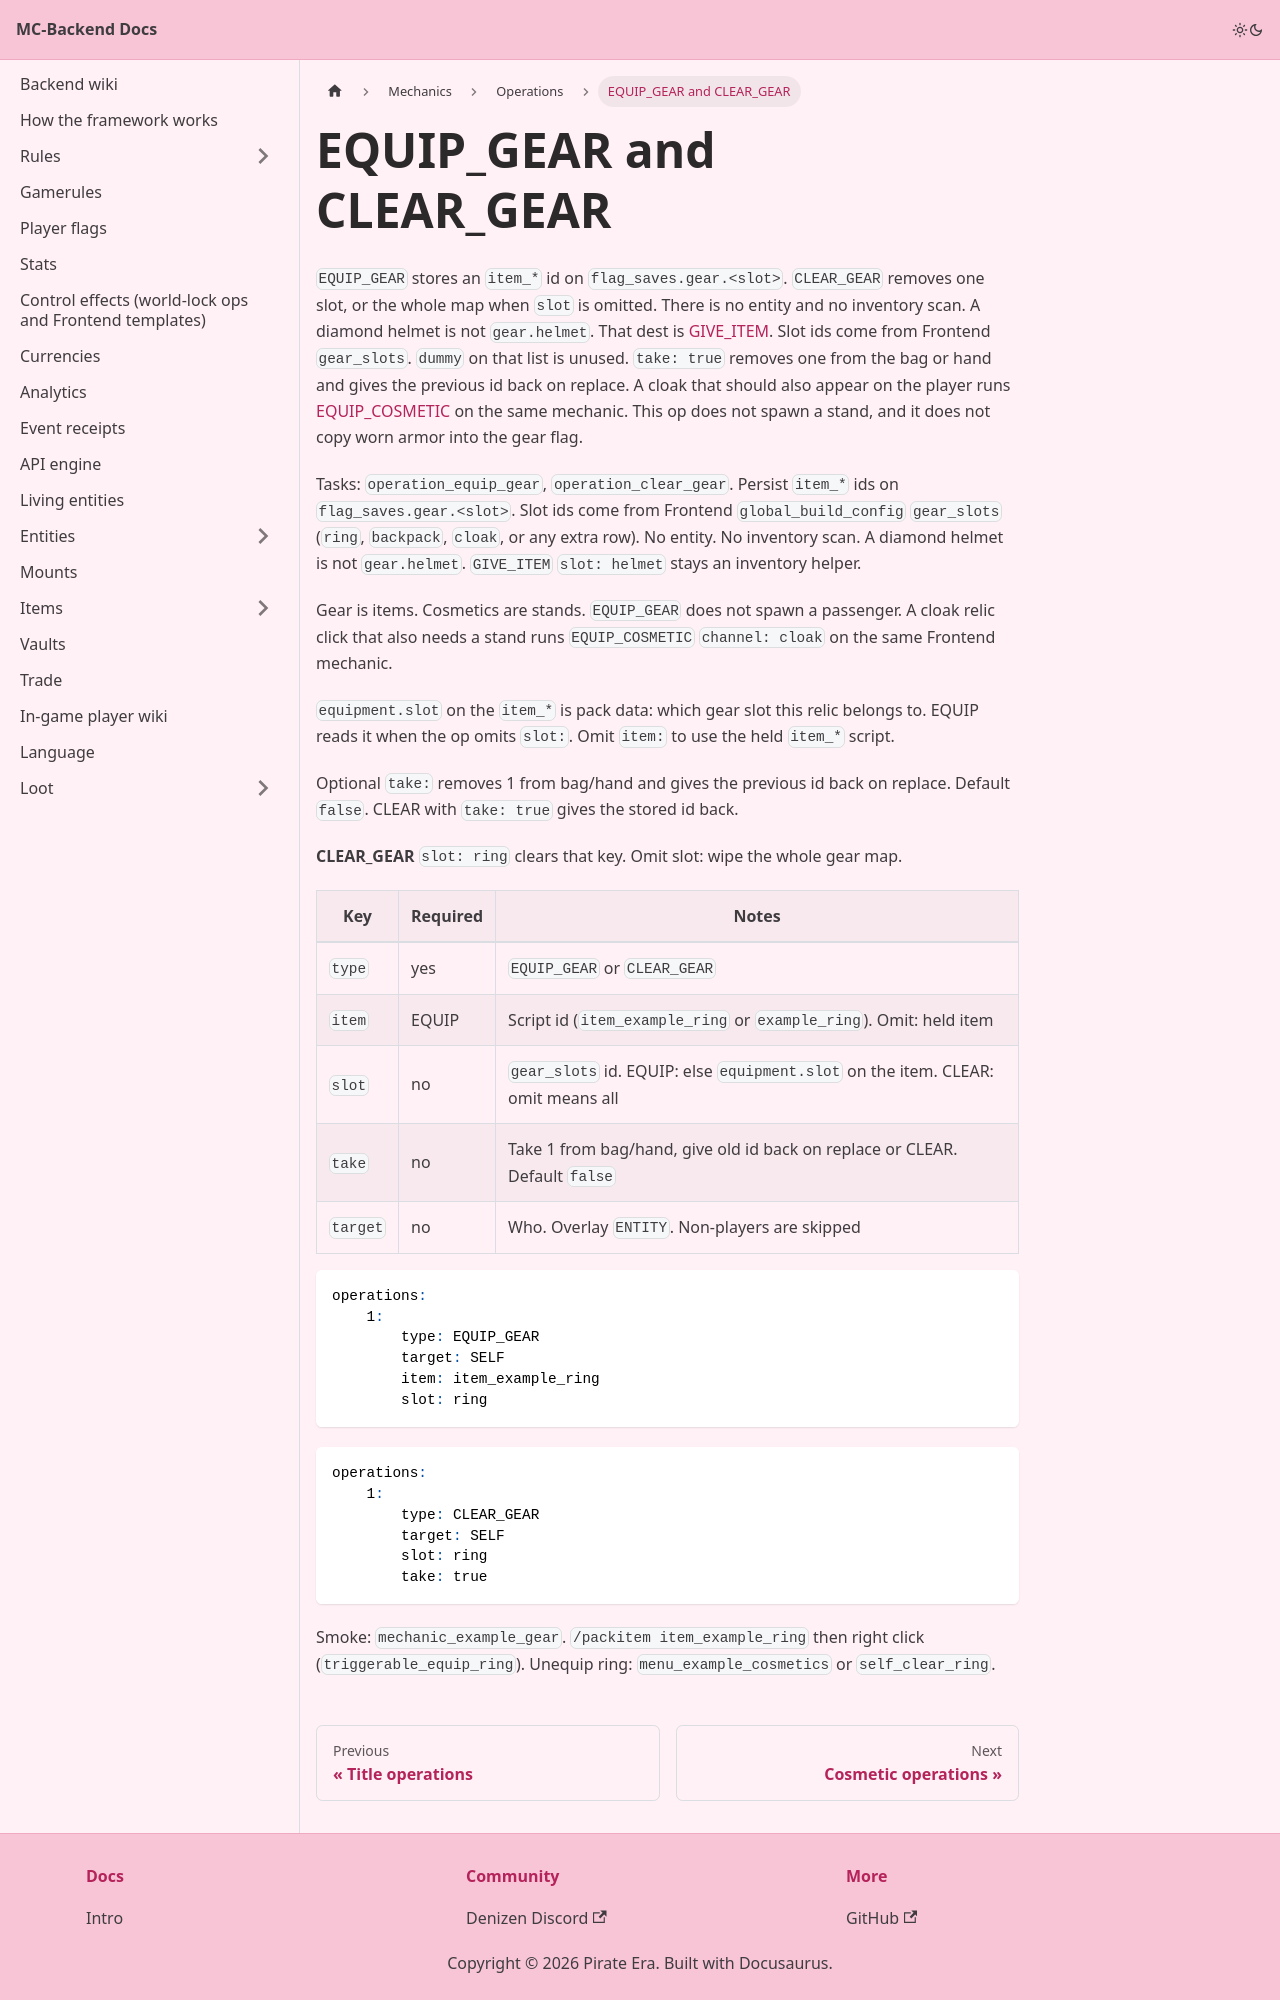

repository: Pirate-Era-Network/MC-Backend-Docs · page: mechanics/operations/gear.html · generator: docusaurus

---
sidebar_position: 43
---

# EQUIP_GEAR and CLEAR_GEAR

`EQUIP_GEAR` stores an `item_*` id on `flag_saves.gear.<slot>`. `CLEAR_GEAR` removes one slot, or the whole map when `slot` is omitted. There is no entity and no inventory scan. A diamond helmet is not `gear.helmet`. That dest is [GIVE_ITEM](give-item.md). Slot ids come from Frontend `gear_slots`. `dummy` on that list is unused. `take: true` removes one from the bag or hand and gives the previous id back on replace. A cloak that should also appear on the player runs [EQUIP_COSMETIC](cosmetics.md) on the same mechanic. This op does not spawn a stand, and it does not copy worn armor into the gear flag.

Tasks: `operation_equip_gear`, `operation_clear_gear`. Persist `item_*` ids on `flag_saves.gear.<slot>`. Slot ids come from Frontend `global_build_config` `gear_slots` (`ring`, `backpack`, `cloak`, or any extra row). No entity. No inventory scan. A diamond helmet is not `gear.helmet`. `GIVE_ITEM` `slot: helmet` stays an inventory helper.

Gear is items. Cosmetics are stands. `EQUIP_GEAR` does not spawn a passenger. A cloak relic click that also needs a stand runs `EQUIP_COSMETIC` `channel: cloak` on the same Frontend mechanic.

`equipment.slot` on the `item_*` is pack data: which gear slot this relic belongs to. EQUIP reads it when the op omits `slot:`. Omit `item:` to use the held `item_*` script.

Optional `take:` removes 1 from bag/hand and gives the previous id back on replace. Default `false`. CLEAR with `take: true` gives the stored id back.

**CLEAR_GEAR** `slot: ring` clears that key. Omit slot: wipe the whole gear map.

| Key | Required | Notes |
| --- | --- | --- |
| `type` | yes | `EQUIP_GEAR` or `CLEAR_GEAR` |
| `item` | EQUIP | Script id (`item_example_ring` or `example_ring`). Omit: held item |
| `slot` | no | `gear_slots` id. EQUIP: else `equipment.slot` on the item. CLEAR: omit means all |
| `take` | no | Take 1 from bag/hand, give old id back on replace or CLEAR. Default `false` |
| `target` | no | Who. Overlay `ENTITY`. Non-players are skipped |

```yaml
operations:
    1:
        type: EQUIP_GEAR
        target: SELF
        item: item_example_ring
        slot: ring
```

```yaml
operations:
    1:
        type: CLEAR_GEAR
        target: SELF
        slot: ring
        take: true
```
